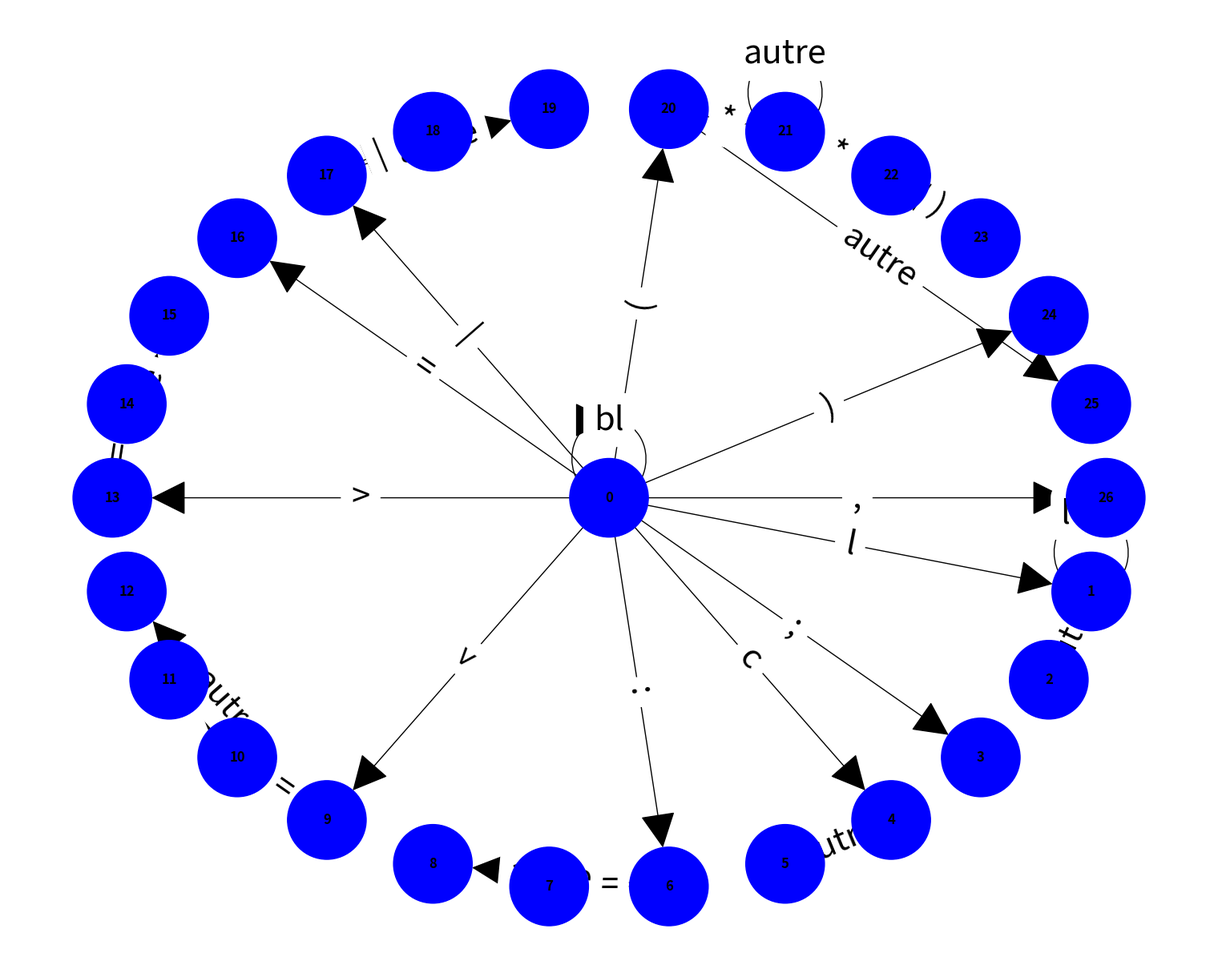

Reproduce this figure in Python.
# -*- coding: utf-8 -*-
"""
Created on Wed Jan  8 23:26:11 2025

@author: user
"""

import networkx as nx
import matplotlib.pyplot as plt
import numpy as np

# Créer un graphe orienté
G = nx.DiGraph()

# Ajouter les nœuds avec attributs
nodes = [(i, {"color": "blue", "size": 5000}) for i in range(27)]

"""
# Liste des nœuds à exclure
excluded_nodes = {5, 7, 8, 10, 11, 12, 14, 15, 18, 19, 21, 22, 23, 25, 2}

# Créer un graphe sans ces nœuds
nodes = [(i, {"color": "blue", "size": 5000}) for i in range(27) if i not in excluded_nodes]
"""



# Ajuster les attributs spécifiques des nœuds
nodes[0] = (0, {"color": "blue", "size": 5000})  # Nœud central
nodes[8] = (8, {"color": "blue", "size": 5000})   # Nœud 8 en rose
nodes[9] = (9, {"color": "blue", "size": 5000})  # Nœud 9 en vert

# Ajouter les nœuds correctement au graphe
G.add_nodes_from(nodes)



# Ajouter les arcs avec étiquettes
edges = [
    (0, 0, 'bl'),
    (0, 1, 'l'),
    (1, 1, 'l + c'),
    (1, 2, 'autre'),
    (0, 3, ';'),
    (0, 4, 'c'),
    (4, 5, 'autre'),
    (0, 6, ':'),
    (6, 7, '='),
    (6, 8, 'autre'),
    (0, 9, '<'),
    (9, 10, '='), (9, 11, '>'), (9, 12, 'autre'),
    (0, 13, '>'), (13, 15, 'autre'), (13, 14, '='), # Liens impliquant 13, 14, 15
    (0, 16, '='),
    (0, 17, '|'), (17, 19, 'autre'), (17, 18, '|'),  # Liens impliquant 17, 18, 19
    (0, 20, '('), (20, 25, 'autre'),               # Liens impliquant 20, 25
    (20, 21, '*'), (21, 22, '*'), (22, 23, ')'), # Suite pour 21, 22, 23
    (21,21, 'autre'),
    (0, 26, ','), (0, 24, ')'),                # Liens impliquant 26, 24
]

"""
edges = [
    (0, 0, 'bl'),
    (0, 1, 'l'),
    (0, 3, ';'),
    (0, 4, 'c'),
    (0, 6, ':'),
    (0, 9, '<'),
    (0, 13, '>'),
    (0, 16, '='),
    (0, 17, '|'),
    (0, 20, '('),
    (0, 26, ','),
    (0, 24, ')')]

"""

G.add_edges_from([(u, v, {"label": lbl}) for u, v, lbl in edges])

# Extraire les étiquettes pour l'affichage
edge_labels = {(u, v): d.get('label', '') for u, v, d in G.edges(data=True)}

print (G)

# Positionner les nœuds de façon circulaire autour du nœud 0
angle_step = 2 * np.pi / (len(nodes) - 1)  # Nombre d'angles
radius = 2  # Rayon du cercle
pos = {0: (0, 0)}  # Position centrale pour le nœud 0



# Parcourir les nœuds dans l'ordre inverse
for i, node in enumerate(range(len(nodes)-1, 0, -1)):  # Inverse de l'itération
    if i != 25:
        angle = i * angle_step
        pos[node] = (radius * np.cos(angle), radius * np.sin(angle))
    else:
        # Optionnel: assigner une position spécifique pour le nœud 25 si nécessaire
        pos[node] = (radius * np.cos(25 * angle_step), radius * np.sin(25 * angle_step))


# Dessiner le graphe avec styles
plt.figure(figsize=(15, 12))
node_colors = [data["color"] for _, data in G.nodes(data=True)]
node_sizes = [data["size"] for _, data in G.nodes(data=True)]

nx.draw(
    G, pos, with_labels=True, node_color=node_colors, node_size=node_sizes, 
    edge_color='black', arrowsize=70, font_weight='bold'
)
nx.draw_networkx_edge_labels(G, pos, edge_labels=edge_labels, font_size=30, label_pos=0.5)

nx.spring_layout(G, weight='length')

# Afficher le graphe
plt.show()
